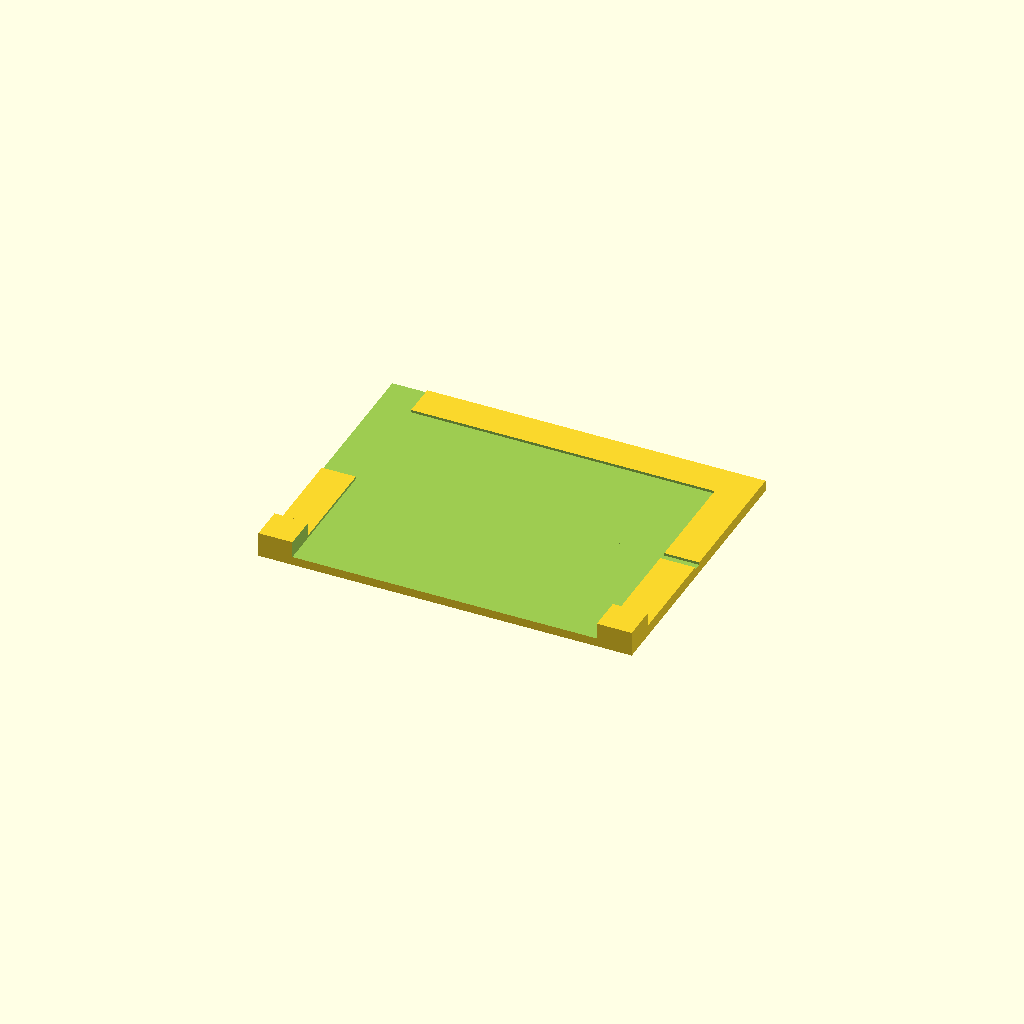
Cell 1: rendered with the file's own defaults.
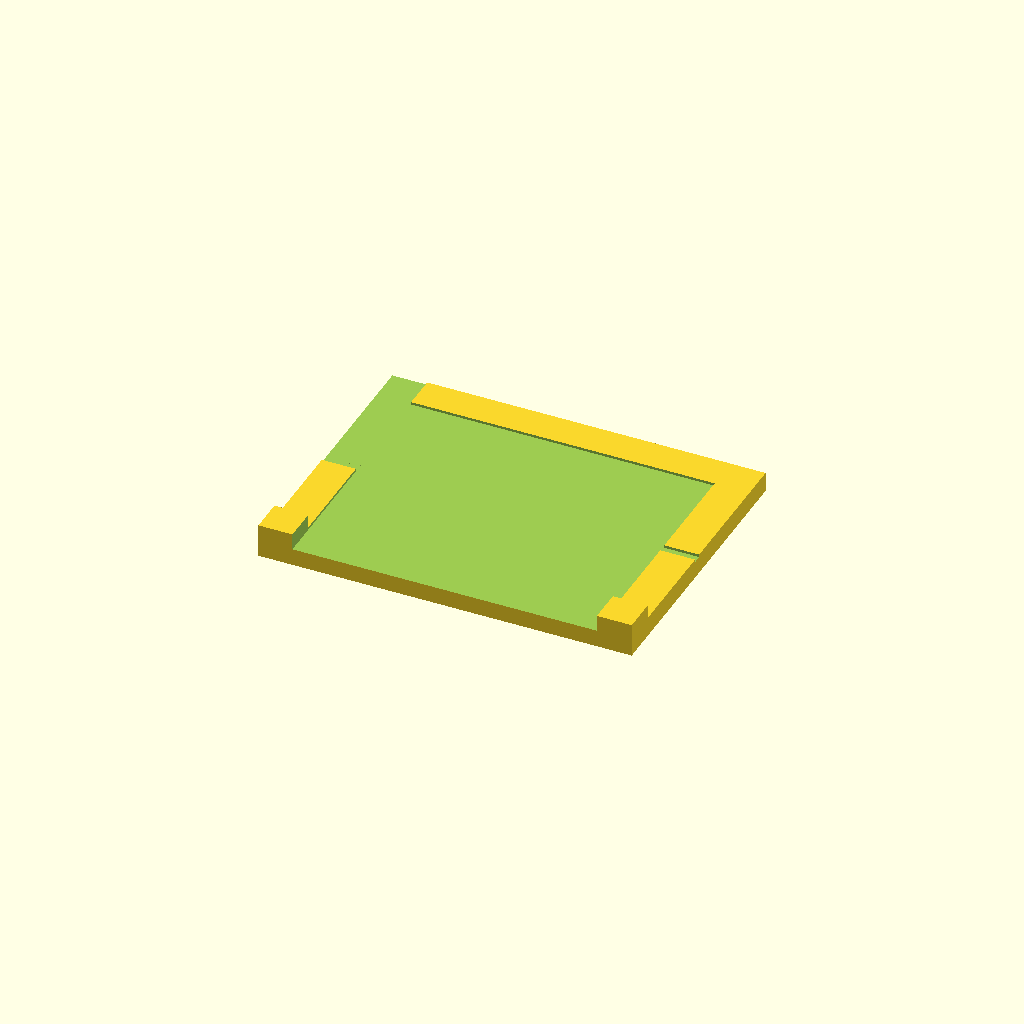
Cell 2: the same model with jig_thickness = 4.
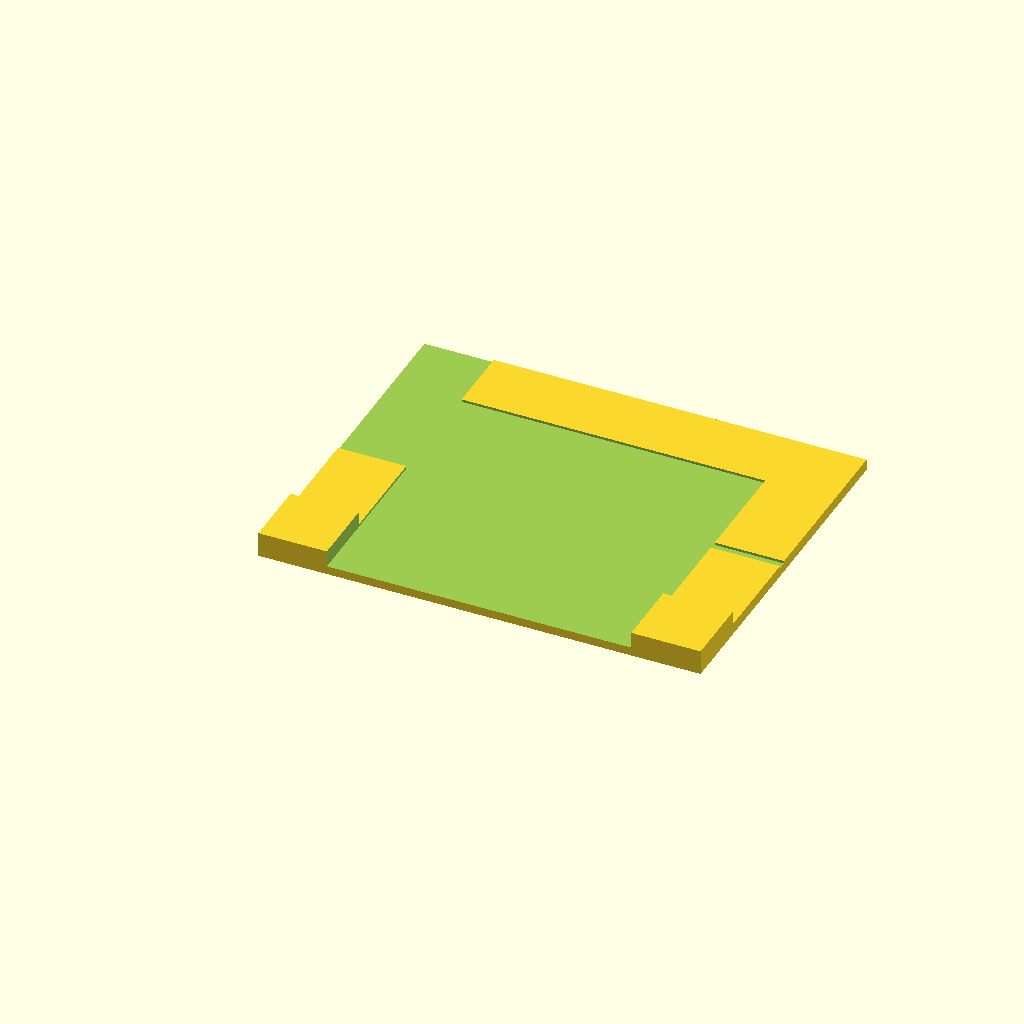
Cell 3: the same model with jig_border = 16.
All cells are drawn from one camera (rotation 55°, 0°, 25°, orthographic, colour scheme Cornfield), so only the parameter changes between them.
The OpenSCAD source (3d/tools/scoring_jig.scad):
/*
   Copyright 2020 Scott Bezek and the splitflap contributors

   Licensed under the Apache License, Version 2.0 (the "License");
   you may not use this file except in compliance with the License.
   You may obtain a copy of the License at

       http://www.apache.org/licenses/LICENSE-2.0

   Unless required by applicable law or agreed to in writing, software
   distributed under the License is distributed on an "AS IS" BASIS,
   WITHOUT WARRANTIES OR CONDITIONS OF ANY KIND, either express or implied.
   See the License for the specific language governing permissions and
   limitations under the License.
*/

include<../flap_dimensions.scad>

print_tolerance = 0.1;
eps = 0.1;
jig_thickness = 2.0; // Vertical thickness of the jig base.
jig_border = 8.0; // horizontal extent of the jig outside the flap size.
flap_slot_depth = 2 * flap_thickness; // depth of the recess the flap sits in.
cutting_slot_width = 2.0; // Relief in the border for the blade to start and stop in.

jig_width = jig_border*2 + print_tolerance * 2 + flap_width;

ruler_width = 24.6;
ruler_depth = 1.6;
ruler_backstop_height = ruler_depth * 2;

difference() {
    union() {
        // Main body of the jig
        linear_extrude(height=jig_thickness + flap_slot_depth) {
            square([jig_width,jig_border*2 + print_tolerance + ruler_width + flap_height]);
        }
        // Backstop for ruler/cutting guide
        linear_extrude(height=jig_thickness + flap_slot_depth + ruler_backstop_height) {
            square(size=[jig_border*2 + print_tolerance * 2 + flap_width, jig_border]);
        }
    }
    union() {
        translate([jig_border - print_tolerance,-eps,jig_thickness]) {
            // Main area for card to sit into
            linear_extrude(height=flap_slot_depth + ruler_backstop_height + eps) {
                square([flap_width + 2 * print_tolerance, flap_height + print_tolerance + ruler_width + jig_border + eps]);
            }
        }
        translate([-eps ,jig_border + ruler_width, jig_thickness]) {
            // remove material from the left side so only the top and right sides are braced
            linear_extrude(height=flap_slot_depth + eps) {
                square([jig_border + print_tolerance + eps, flap_height + print_tolerance + jig_border + eps]);
            }
        }
        translate([-eps, jig_border + ruler_width - cutting_slot_width / 2, jig_thickness]) {
            // Relieve a slot for the blade to start and finish in
            linear_extrude(height=flap_slot_depth + eps) {
                square([jig_width + 2*eps,cutting_slot_width]);
            }
        }
    }
}
Customizer parameters (derived from the source; name, type, default, range or options):
print_tolerance: number, default 0.1
eps: number, default 0.1
jig_thickness: number, default 2
jig_border: number, default 8
cutting_slot_width: number, default 2
ruler_width: number, default 24.6
ruler_depth: number, default 1.6
